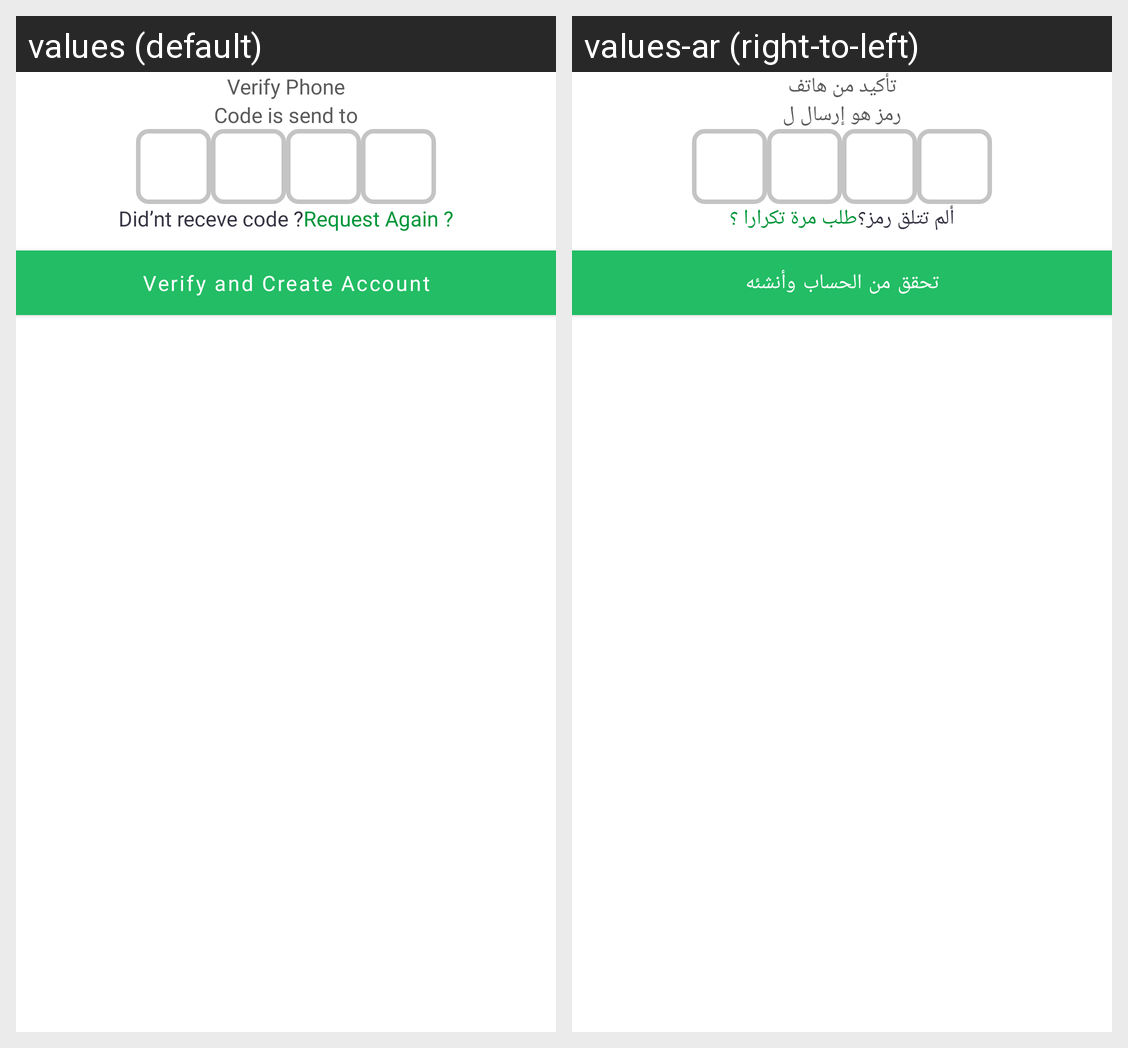

Locale-by-locale string values for the Android screen shown in this grid:
Android screen res/layout/fragment_otp.xml rendered under 2 locales, left to right: values (default), values-ar (right-to-left). Device: Nexus 5 (rendered at 1080×1920; each locale shown at half size, 540×960, under a caption strip naming it); theme Theme.PropertyUser.NoActionBar.
Strings drawn on this screen, with the default value and each locale's value (text and hints the layout hard-codes, and strings that could not be matched under every locale, appear in the picture but are not listed):

tvVerifyPhone
  values: Verify Phone
  values-ar: تأكيد من هاتف

tvVerificationText
  values: Code is send to
  values-ar: رمز هو إرسال ل

tv_dont_receive_code
  values: Did’nt receve code ?
  values-ar: ألم تتلق رمز؟

tvResendCode
  values: Request Again ?
  values-ar: طلب مرة تكرارا ؟

btnVerify
  values: Verify and Create Account
  values-ar: تحقق من الحساب وأنشئه
